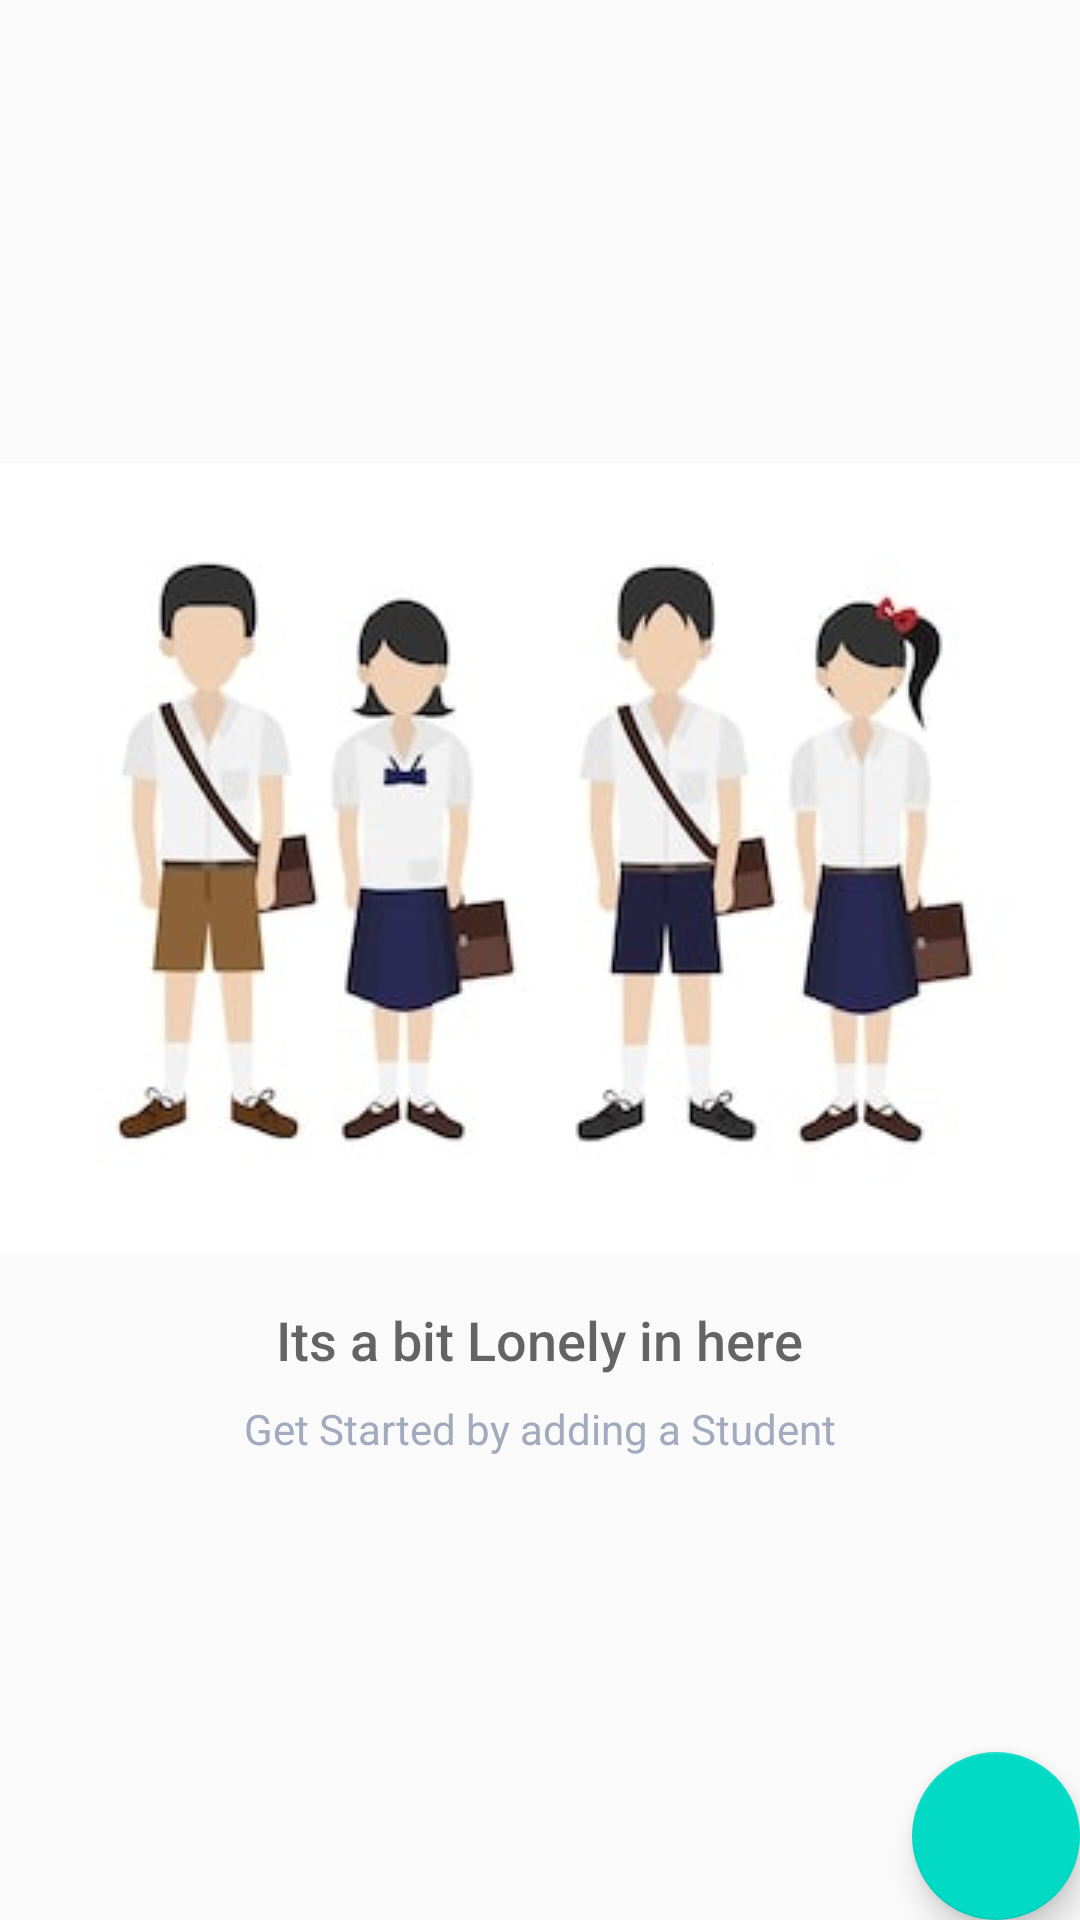

The Android layout XML behind this screen, and the referenced resources:
<!-- AndroidManifest.xml: application theme AppTheme -->
<!-- res/layout/activity_nursey_one.xml -->
<RelativeLayout
    xmlns:android="http://schemas.android.com/apk/res/android"
    xmlns:tools="http://schemas.android.com/tools"
    android:layout_width="match_parent"
    android:layout_height="match_parent"
    tools:context=".MainActivity">

    <TextView
        android:id="@+id/text_view_pet"
        android:layout_width="wrap_content"
        android:layout_height="wrap_content" />

    <ListView
        android:id="@+id/list"
        android:layout_width="match_parent"
        android:layout_height="match_parent"
        android:padding="@dimen/activity_margin"/>
    
    <RelativeLayout
        android:id="@+id/empty_view"
        android:layout_width="wrap_content"
        android:layout_height="wrap_content"
        android:layout_centerInParent="true">

        <ImageView
            android:id="@+id/empty_shelter_image"
            android:layout_width="wrap_content"
            android:layout_centerHorizontal="true"
            android:src="@drawable/thaii"
            android:layout_height="wrap_content"/>

        <TextView
            android:layout_width="wrap_content"
            android:id="@+id/empty_title_text"
            android:layout_below="@+id/empty_shelter_image"
            android:layout_centerHorizontal="true"
            android:fontFamily="sans-serif-medium"
            android:paddingTop="16dp"
            android:text="@string/empty_view_title_text"
            android:textAppearance="?android:textAppearanceMedium"
            android:layout_height="wrap_content" />

        <TextView
            android:id="@+id/empty_subtitle_text"
            android:layout_width="wrap_content"
            android:layout_below="@+id/empty_title_text"
            android:fontFamily="sans-serif"
            android:paddingTop="8dp"
            android:text="@string/empty_view_subtitle_text"
            android:textAppearance="?android:textAppearanceSmall"
            android:textColor="#A2AABD"
            android:layout_centerHorizontal="true"
            android:layout_height="wrap_content" />

    </RelativeLayout>

    <android.support.design.widget.FloatingActionButton
        android:id="@+id/fab"
        android:layout_width="wrap_content"
        android:layout_height="wrap_content"
        android:layout_alignParentBottom="true"
        android:layout_alignParentRight="true"
        android:src="@drawable/ic_add_pet"/>
</RelativeLayout>
<!-- resources referenced by this layout -->
<resources>
  <!-- drawable thaii: jpg bitmap (drawable, 19280 bytes) -->
  <string name="empty_view_subtitle_text">Get Started by adding a Student</string>
  <string name="empty_view_title_text">Its a bit Lonely in here</string>
  <style name="AppTheme" parent="Theme.AppCompat.Light.DarkActionBar">
          
          <item name="colorPrimary">@color/colorPrimary</item>
          <item name="colorPrimaryDark">@color/colorPrimaryDark</item>
          <item name="colorAccent">@color/colorAccent</item>
      </style>
  <!-- not gathered from this repository: default colours our renderer supplied (Android Studio template values) -->
  <color name="colorPrimary">#FF6200EE</color>
  <color name="colorPrimaryDark">#FF3700B3</color>
  <color name="colorAccent">#FF03DAC5</color>
</resources>
